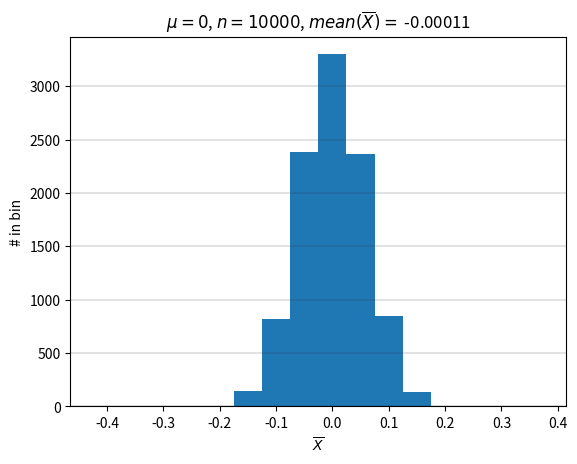

Python code for this plot: (Note: this script raises an exception after producing the figure.)
import numpy as np
from matplotlib import pyplot as plt

np.random.seed(1)

Ns = 100    # Number of samples per experiment
Ne = 10000  # Number of expriments

# 1
X = np.random.randn(Ns)

#2

print('Xbar = %.2f' % np.mean(X))

# 3

# Create 100 x 10000 matrix of numbers drawn from N(0, 1) distribution
#X = np.random.randn(Ns,Ne) 
X = np.random.uniform(-1.0, 1.0, size=(Ns,Ne))

print("X.shape = (%d,%d)" % X.shape) # (100, 1000)

Xbar = np.mean(X, axis=0) # Compute average of each column

print("Xbar.shape = (%d,)" % Xbar.shape) # (10000,) 

plt.figure()
# Choose bins so symmetric about 0
bins = np.arange(-0.425,0.425,0.05)
print(bins)
plt.grid(axis='y', color=[0.2,0.2,0.2], linewidth=0.2)
plt.hist(Xbar, bins=bins)
plt.title('$\mu= 0$, $n=%d$, $mean(\overline{X}) = $ %.2g' % (Ne, np.mean(Xbar)))
plt.xlabel('$\overline{X}$')
plt.ylabel('# in bin')

plt.savefig("figures/HW1a.svg", format="svg", transparent=True)